The GitHub repository UtrechtUniversity/insects contains a labelled image folder "dataset" with 26 categories: ant, bee, bee apis, bee bombus, beetle, beetle coccinellidae, beetle oedemeridae, bug, bug graphosoma, fly, fly empididae, fly sarcophagidae, fly small, hfly episyr, hfly eristal, hfly eupeo, hfly myathr, hfly sphaero, hoverfly syrphus, lepi, background non-insect, bird non-insect, dirt non-insect, shadow non-insect, scorpionfly, wasp. Examples follow, each with its label.

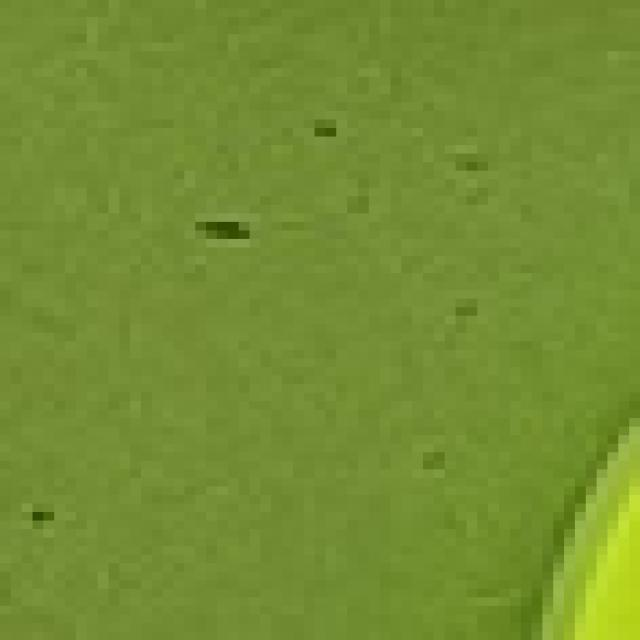
Label: background non-insect

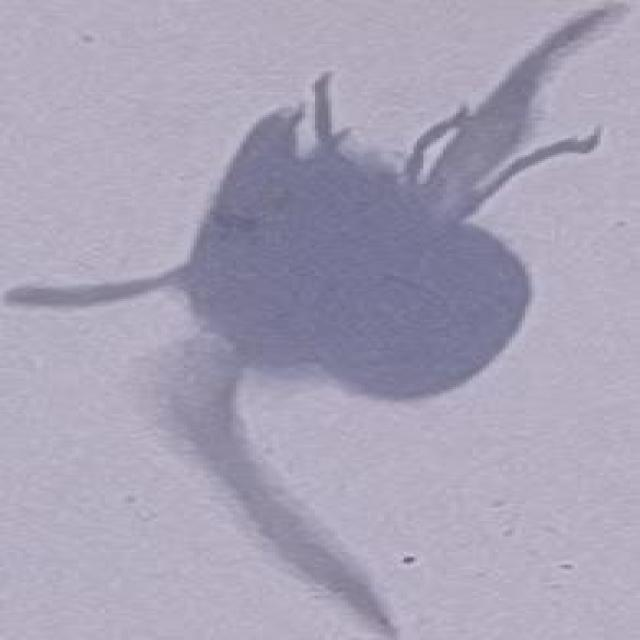
Label: shadow non-insect

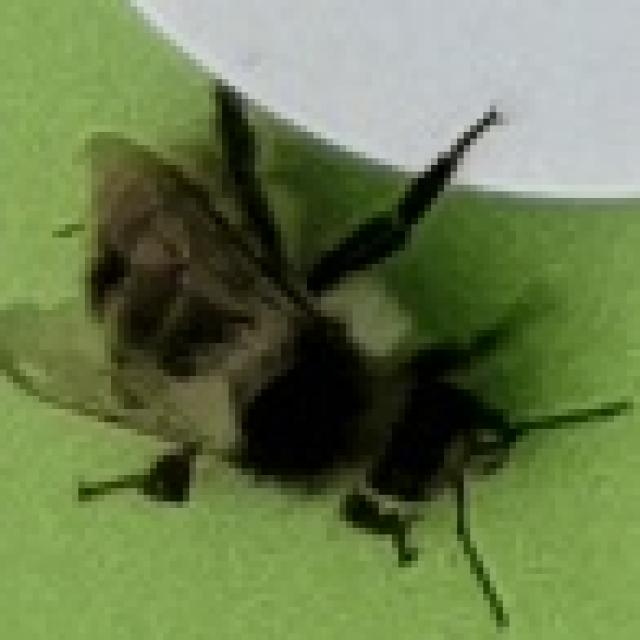
Label: bee bombus

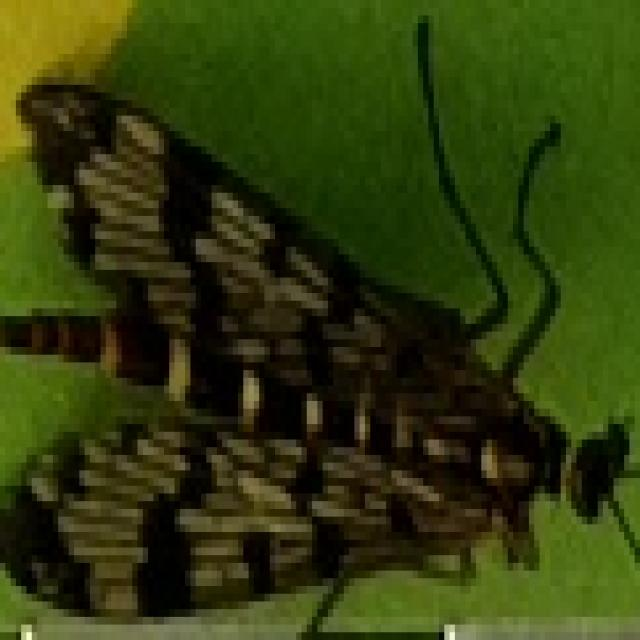
Label: scorpionfly

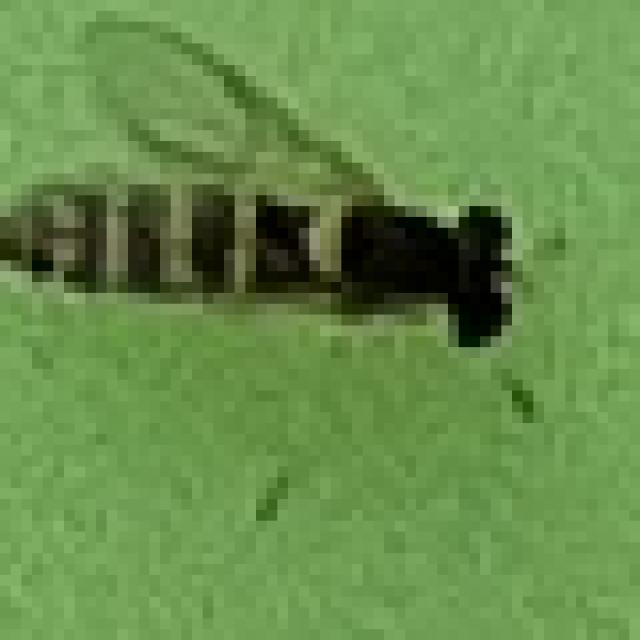
Label: hfly sphaero

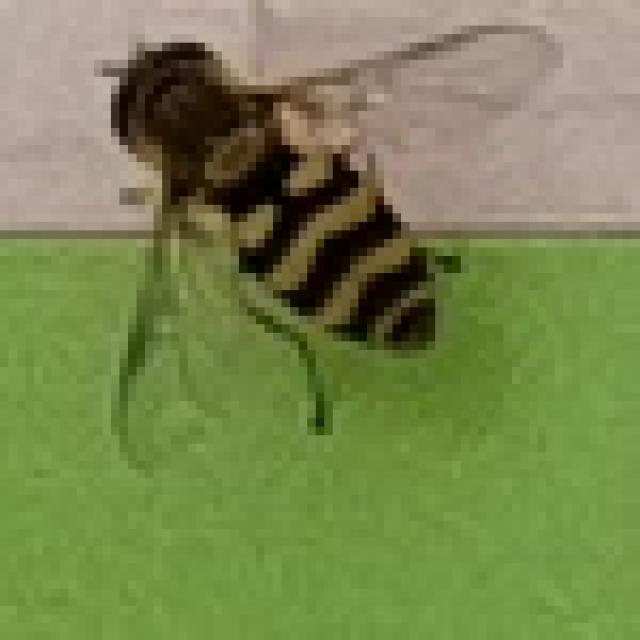
Label: hoverfly syrphus
